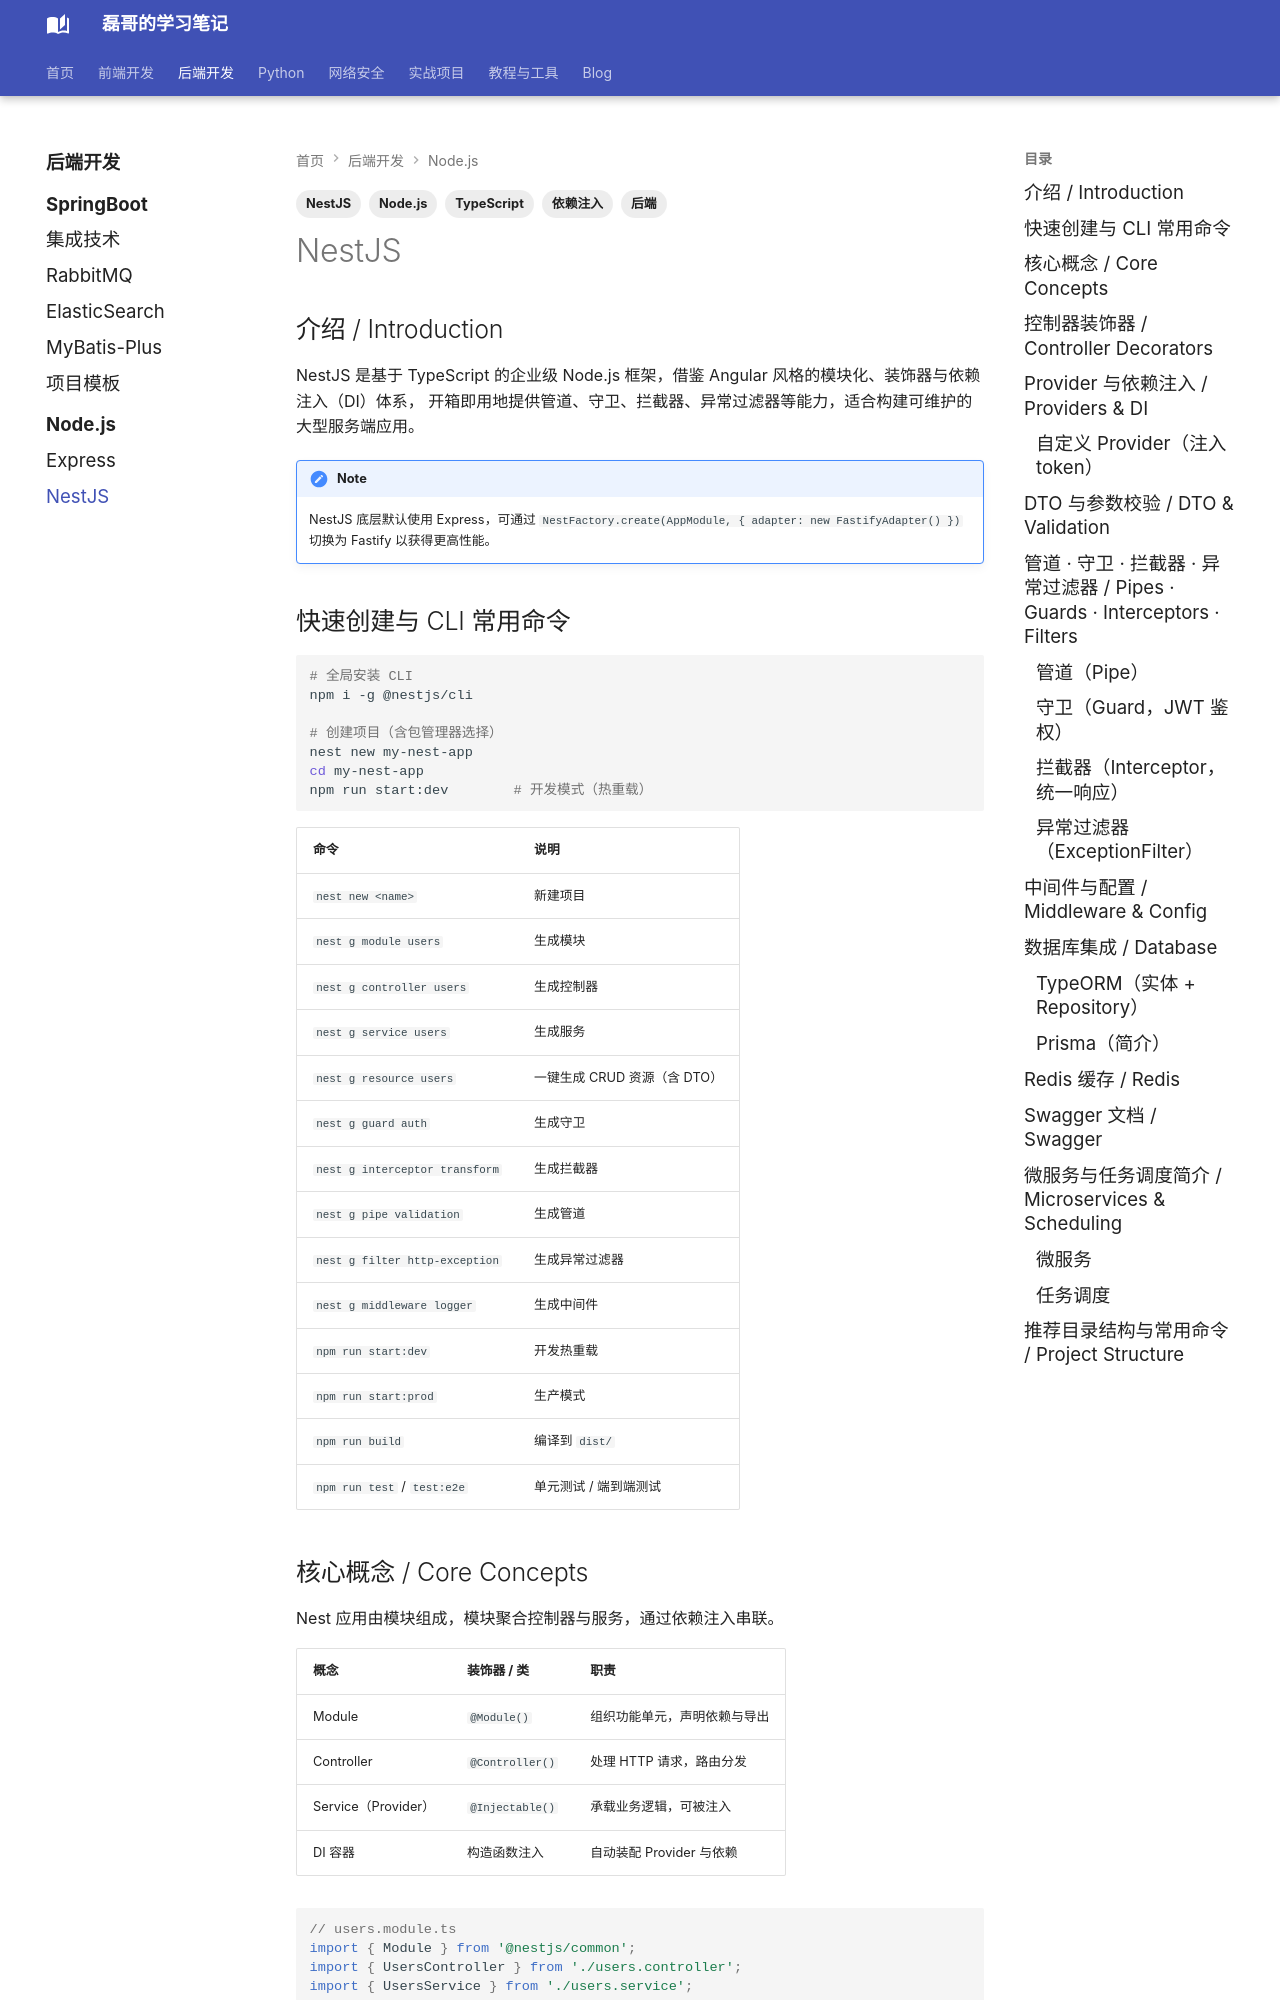

repository: Evan810/mkdoc · page: back-end/nodejs/nestjs/index.html · generator: mkdocs

---
title: NestJS
tags:
  - 后端
  - Node.js
  - NestJS
  - TypeScript
  - 依赖注入
---

## 介绍 / Introduction

NestJS 是基于 TypeScript 的企业级 Node.js 框架，借鉴 Angular 风格的模块化、装饰器与依赖注入（DI）体系，
开箱即用地提供管道、守卫、拦截器、异常过滤器等能力，适合构建可维护的大型服务端应用。

!!! note
    NestJS 底层默认使用 Express，可通过 `NestFactory.create(AppModule, { adapter: new FastifyAdapter() })` 切换为 Fastify 以获得更高性能。

## 快速创建与 CLI 常用命令

```bash
# 全局安装 CLI
npm i -g @nestjs/cli

# 创建项目（含包管理器选择）
nest new my-nest-app
cd my-nest-app
npm run start:dev        # 开发模式（热重载）
```

| 命令 | 说明 |
| --- | --- |
| `nest new <name>` | 新建项目 |
| `nest g module users` | 生成模块 |
| `nest g controller users` | 生成控制器 |
| `nest g service users` | 生成服务 |
| `nest g resource users` | 一键生成 CRUD 资源（含 DTO） |
| `nest g guard auth` | 生成守卫 |
| `nest g interceptor transform` | 生成拦截器 |
| `nest g pipe validation` | 生成管道 |
| `nest g filter http-exception` | 生成异常过滤器 |
| `nest g middleware logger` | 生成中间件 |
| `npm run start:dev` | 开发热重载 |
| `npm run start:prod` | 生产模式 |
| `npm run build` | 编译到 `dist/` |
| `npm run test` / `test:e2e` | 单元测试 / 端到端测试 |

## 核心概念 / Core Concepts

Nest 应用由模块组成，模块聚合控制器与服务，通过依赖注入串联。

| 概念 | 装饰器 / 类 | 职责 |
| --- | --- | --- |
| Module | `@Module()` | 组织功能单元，声明依赖与导出 |
| Controller | `@Controller()` | 处理 HTTP 请求，路由分发 |
| Service（Provider） | `@Injectable()` | 承载业务逻辑，可被注入 |
| DI 容器 | 构造函数注入 | 自动装配 Provider 与依赖 |

```typescript
// users.module.ts
import { Module } from '@nestjs/common';
import { UsersController } from './users.controller';
import { UsersService } from './users.service';

@Module({
  imports: [],                     // 依赖的其他模块
  controllers: [UsersController],  // 本模块控制器
  providers: [UsersService],       // 本模块 Provider
  exports: [UsersService],         // 供其他模块使用
})
export class UsersModule {}
```

```typescript
// app.module.ts（根模块）
import { Module } from '@nestjs/common';
import { UsersModule } from './users/users.module';

@Module({
  imports: [UsersModule],
})
export class AppModule {}
```

!!! tip
    只有被某模块 `exports` 导出的 Provider，才能被导入该模块的其他模块注入使用。
